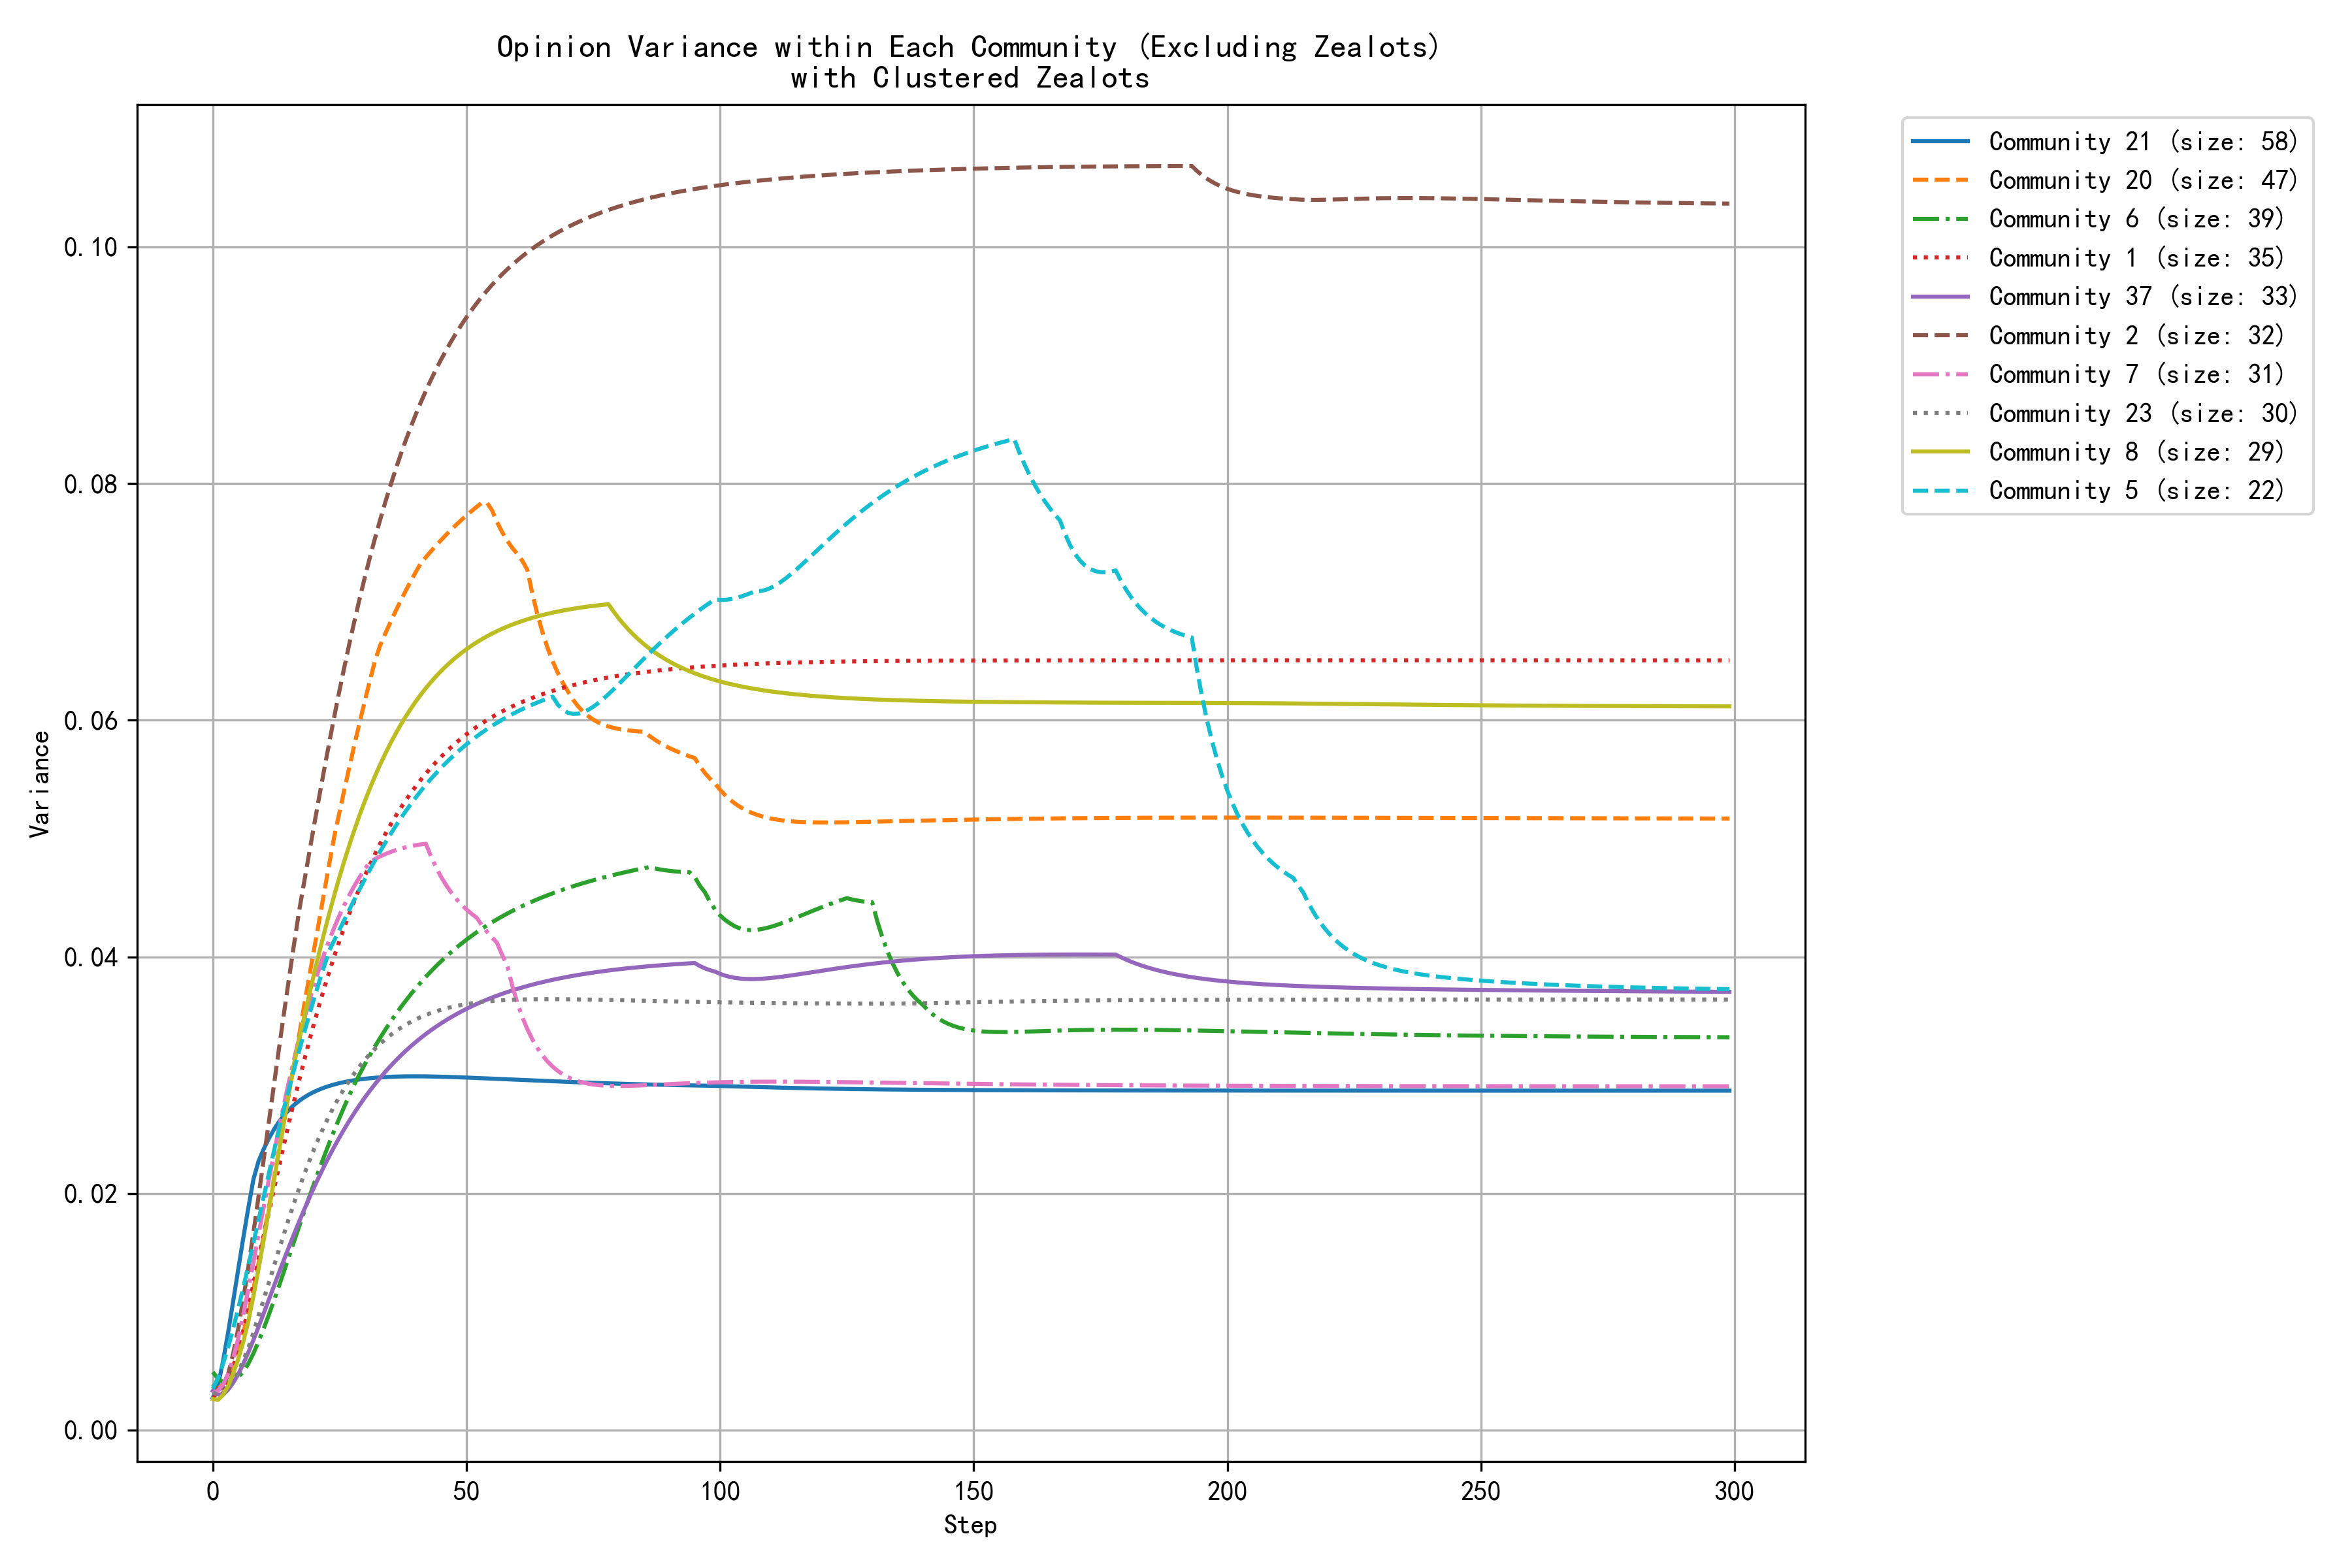

The table this chart was drawn from, first rows:
step, community_0, community_1, community_2, community_3, community_4, community_5, community_6, community_7, community_8, community_10, community_11, community_12, community_20, community_21, community_23, community_32, community_37, community_38, community_57
0, 0.0035, 0.0030, 0.0039, 0.0035, 0.0024, 0.0035, 0.0049, 0.0031, 0.0026, 0.0041, 0.0032, 0.0025, 0.0034, 0.0027, 0.0032, 0.0035, 0.0033, 0.0046, 0.0027
1, 0.0032, 0.0027, 0.0034, 0.0027, 0.0024, 0.0044, 0.0044, 0.0033, 0.0025, 0.0041, 0.0026, 0.0028, 0.0035, 0.0037, 0.0029, 0.0032, 0.0030, 0.0058, 0.0022
2, 0.0028, 0.0031, 0.0036, 0.0027, 0.0027, 0.0056, 0.0041, 0.0038, 0.0030, 0.0043, 0.0025, 0.0034, 0.0039, 0.0058, 0.0031, 0.0028, 0.0030, 0.0072, 0.0019
3, 0.0027, 0.0039, 0.0047, 0.0031, 0.0034, 0.0070, 0.0040, 0.0047, 0.0037, 0.0047, 0.0028, 0.0041, 0.0045, 0.0082, 0.0035, 0.0027, 0.0034, 0.0087, 0.0017
4, 0.0026, 0.0052, 0.0064, 0.0038, 0.0047, 0.0086, 0.0042, 0.0060, 0.0048, 0.0054, 0.0036, 0.0052, 0.0055, 0.0109, 0.0041, 0.0029, 0.0040, 0.0104, 0.0018
5, 0.0026, 0.0067, 0.0086, 0.0048, 0.0063, 0.0103, 0.0045, 0.0077, 0.0060, 0.0061, 0.0046, 0.0068, 0.0068, 0.0136, 0.0049, 0.0031, 0.0047, 0.0121, 0.0020
6, 0.0026, 0.0084, 0.0111, 0.0061, 0.0080, 0.0120, 0.0049, 0.0097, 0.0074, 0.0070, 0.0058, 0.0086, 0.0082, 0.0162, 0.0059, 0.0035, 0.0056, 0.0141, 0.0023
7, 0.0027, 0.0103, 0.0138, 0.0075, 0.0099, 0.0139, 0.0056, 0.0119, 0.0092, 0.0080, 0.0071, 0.0106, 0.0099, 0.0188, 0.0070, 0.0038, 0.0066, 0.0162, 0.0027
8, 0.0029, 0.0123, 0.0167, 0.0090, 0.0119, 0.0158, 0.0065, 0.0142, 0.0113, 0.0091, 0.0086, 0.0128, 0.0119, 0.0212, 0.0082, 0.0042, 0.0076, 0.0182, 0.0031
9, 0.0030, 0.0144, 0.0197, 0.0108, 0.0140, 0.0177, 0.0075, 0.0165, 0.0136, 0.0102, 0.0101, 0.0150, 0.0141, 0.0227, 0.0097, 0.0046, 0.0087, 0.0203, 0.0035
10, 0.0032, 0.0164, 0.0228, 0.0126, 0.0161, 0.0197, 0.0085, 0.0188, 0.0160, 0.0113, 0.0116, 0.0173, 0.0164, 0.0237, 0.0110, 0.0050, 0.0098, 0.0223, 0.0040
11, 0.0035, 0.0183, 0.0259, 0.0145, 0.0182, 0.0216, 0.0097, 0.0211, 0.0185, 0.0125, 0.0132, 0.0196, 0.0187, 0.0246, 0.0124, 0.0053, 0.0110, 0.0243, 0.0045
12, 0.0037, 0.0203, 0.0290, 0.0164, 0.0203, 0.0235, 0.0109, 0.0233, 0.0210, 0.0136, 0.0147, 0.0219, 0.0211, 0.0254, 0.0138, 0.0057, 0.0121, 0.0263, 0.0050
13, 0.0039, 0.0222, 0.0321, 0.0183, 0.0224, 0.0254, 0.0121, 0.0254, 0.0235, 0.0145, 0.0162, 0.0242, 0.0236, 0.0260, 0.0152, 0.0060, 0.0133, 0.0283, 0.0055
14, 0.0042, 0.0241, 0.0352, 0.0202, 0.0244, 0.0272, 0.0134, 0.0275, 0.0260, 0.0153, 0.0177, 0.0264, 0.0260, 0.0266, 0.0166, 0.0064, 0.0144, 0.0301, 0.0060
15, 0.0045, 0.0260, 0.0381, 0.0221, 0.0264, 0.0288, 0.0147, 0.0294, 0.0285, 0.0161, 0.0191, 0.0286, 0.0285, 0.0271, 0.0179, 0.0066, 0.0155, 0.0319, 0.0064
16, 0.0048, 0.0278, 0.0410, 0.0240, 0.0283, 0.0305, 0.0159, 0.0313, 0.0310, 0.0170, 0.0205, 0.0308, 0.0309, 0.0275, 0.0192, 0.0069, 0.0166, 0.0337, 0.0069
17, 0.0051, 0.0295, 0.0439, 0.0258, 0.0302, 0.0320, 0.0172, 0.0331, 0.0329, 0.0178, 0.0219, 0.0329, 0.0333, 0.0278, 0.0204, 0.0071, 0.0176, 0.0353, 0.0074
18, 0.0053, 0.0312, 0.0463, 0.0275, 0.0320, 0.0336, 0.0185, 0.0347, 0.0349, 0.0186, 0.0232, 0.0349, 0.0359, 0.0281, 0.0216, 0.0073, 0.0186, 0.0370, 0.0078
19, 0.0056, 0.0329, 0.0488, 0.0292, 0.0338, 0.0351, 0.0197, 0.0363, 0.0368, 0.0194, 0.0245, 0.0369, 0.0383, 0.0284, 0.0227, 0.0075, 0.0196, 0.0386, 0.0082
20, 0.0059, 0.0345, 0.0512, 0.0308, 0.0354, 0.0365, 0.0209, 0.0377, 0.0386, 0.0201, 0.0257, 0.0388, 0.0408, 0.0286, 0.0238, 0.0076, 0.0206, 0.0400, 0.0086
21, 0.0062, 0.0360, 0.0536, 0.0324, 0.0370, 0.0379, 0.0221, 0.0391, 0.0404, 0.0209, 0.0269, 0.0406, 0.0432, 0.0288, 0.0248, 0.0077, 0.0215, 0.0414, 0.0090
22, 0.0066, 0.0374, 0.0559, 0.0339, 0.0386, 0.0393, 0.0232, 0.0403, 0.0421, 0.0216, 0.0280, 0.0423, 0.0456, 0.0290, 0.0257, 0.0078, 0.0224, 0.0428, 0.0093
23, 0.0069, 0.0388, 0.0582, 0.0353, 0.0400, 0.0406, 0.0243, 0.0415, 0.0437, 0.0222, 0.0291, 0.0440, 0.0480, 0.0291, 0.0266, 0.0079, 0.0232, 0.0442, 0.0097
24, 0.0072, 0.0401, 0.0604, 0.0367, 0.0415, 0.0415, 0.0254, 0.0425, 0.0453, 0.0229, 0.0301, 0.0455, 0.0503, 0.0292, 0.0274, 0.0080, 0.0240, 0.0456, 0.0100
25, 0.0075, 0.0414, 0.0626, 0.0380, 0.0428, 0.0423, 0.0264, 0.0435, 0.0468, 0.0235, 0.0310, 0.0470, 0.0523, 0.0293, 0.0282, 0.0081, 0.0248, 0.0470, 0.0103
26, 0.0078, 0.0426, 0.0646, 0.0392, 0.0441, 0.0432, 0.0274, 0.0445, 0.0482, 0.0241, 0.0319, 0.0487, 0.0543, 0.0294, 0.0289, 0.0081, 0.0255, 0.0483, 0.0106
27, 0.0080, 0.0438, 0.0666, 0.0404, 0.0453, 0.0441, 0.0284, 0.0453, 0.0496, 0.0246, 0.0327, 0.0502, 0.0562, 0.0295, 0.0296, 0.0082, 0.0262, 0.0495, 0.0109
28, 0.0083, 0.0449, 0.0686, 0.0415, 0.0464, 0.0449, 0.0293, 0.0461, 0.0508, 0.0252, 0.0335, 0.0517, 0.0581, 0.0296, 0.0302, 0.0082, 0.0269, 0.0508, 0.0111
29, 0.0086, 0.0459, 0.0704, 0.0425, 0.0475, 0.0458, 0.0301, 0.0468, 0.0521, 0.0257, 0.0343, 0.0531, 0.0599, 0.0296, 0.0308, 0.0082, 0.0275, 0.0499, 0.0114
30, 0.0089, 0.0469, 0.0721, 0.0430, 0.0485, 0.0466, 0.0309, 0.0474, 0.0532, 0.0261, 0.0350, 0.0545, 0.0617, 0.0297, 0.0313, 0.0082, 0.0281, 0.0493, 0.0116
31, 0.0092, 0.0478, 0.0738, 0.0435, 0.0495, 0.0474, 0.0317, 0.0480, 0.0543, 0.0266, 0.0356, 0.0557, 0.0634, 0.0297, 0.0318, 0.0083, 0.0287, 0.0489, 0.0118
32, 0.0095, 0.0487, 0.0754, 0.0440, 0.0505, 0.0482, 0.0325, 0.0483, 0.0553, 0.0270, 0.0363, 0.0570, 0.0651, 0.0298, 0.0322, 0.0083, 0.0293, 0.0487, 0.0120
33, 0.0097, 0.0496, 0.0770, 0.0444, 0.0514, 0.0489, 0.0332, 0.0485, 0.0563, 0.0274, 0.0368, 0.0581, 0.0663, 0.0298, 0.0327, 0.0083, 0.0298, 0.0486, 0.0122
34, 0.0100, 0.0504, 0.0784, 0.0448, 0.0522, 0.0497, 0.0338, 0.0487, 0.0572, 0.0278, 0.0374, 0.0592, 0.0673, 0.0298, 0.0330, 0.0083, 0.0303, 0.0486, 0.0124
35, 0.0104, 0.0511, 0.0798, 0.0452, 0.0530, 0.0504, 0.0345, 0.0489, 0.0580, 0.0282, 0.0379, 0.0602, 0.0683, 0.0299, 0.0334, 0.0084, 0.0308, 0.0487, 0.0125
36, 0.0108, 0.0519, 0.0812, 0.0456, 0.0537, 0.0510, 0.0351, 0.0490, 0.0588, 0.0285, 0.0384, 0.0612, 0.0692, 0.0299, 0.0337, 0.0084, 0.0312, 0.0489, 0.0127
37, 0.0112, 0.0526, 0.0824, 0.0460, 0.0545, 0.0517, 0.0357, 0.0491, 0.0596, 0.0289, 0.0388, 0.0621, 0.0701, 0.0299, 0.0340, 0.0084, 0.0316, 0.0490, 0.0128
38, 0.0117, 0.0532, 0.0836, 0.0463, 0.0551, 0.0523, 0.0363, 0.0493, 0.0603, 0.0292, 0.0392, 0.0630, 0.0709, 0.0299, 0.0343, 0.0084, 0.0320, 0.0492, 0.0130
39, 0.0121, 0.0538, 0.0848, 0.0466, 0.0558, 0.0529, 0.0368, 0.0494, 0.0610, 0.0295, 0.0396, 0.0638, 0.0717, 0.0299, 0.0345, 0.0085, 0.0324, 0.0494, 0.0131
40, 0.0125, 0.0544, 0.0858, 0.0469, 0.0564, 0.0535, 0.0373, 0.0494, 0.0616, 0.0298, 0.0400, 0.0646, 0.0725, 0.0299, 0.0347, 0.0085, 0.0328, 0.0497, 0.0132
41, 0.0129, 0.0550, 0.0869, 0.0472, 0.0570, 0.0540, 0.0378, 0.0495, 0.0622, 0.0301, 0.0403, 0.0653, 0.0733, 0.0299, 0.0349, 0.0085, 0.0331, 0.0499, 0.0133
42, 0.0133, 0.0555, 0.0879, 0.0475, 0.0575, 0.0545, 0.0383, 0.0496, 0.0627, 0.0304, 0.0406, 0.0659, 0.0738, 0.0299, 0.0351, 0.0086, 0.0335, 0.0503, 0.0134
43, 0.0137, 0.0560, 0.0888, 0.0477, 0.0581, 0.0550, 0.0388, 0.0485, 0.0632, 0.0306, 0.0409, 0.0666, 0.0743, 0.0299, 0.0353, 0.0086, 0.0338, 0.0506, 0.0135
44, 0.0140, 0.0565, 0.0897, 0.0480, 0.0586, 0.0555, 0.0392, 0.0476, 0.0637, 0.0309, 0.0412, 0.0672, 0.0748, 0.0299, 0.0354, 0.0087, 0.0341, 0.0509, 0.0136
45, 0.0144, 0.0569, 0.0905, 0.0482, 0.0590, 0.0560, 0.0396, 0.0468, 0.0642, 0.0311, 0.0414, 0.0677, 0.0752, 0.0299, 0.0355, 0.0087, 0.0344, 0.0512, 0.0137
46, 0.0148, 0.0573, 0.0913, 0.0484, 0.0595, 0.0564, 0.0400, 0.0461, 0.0646, 0.0313, 0.0417, 0.0683, 0.0757, 0.0299, 0.0356, 0.0088, 0.0346, 0.0516, 0.0138
47, 0.0151, 0.0577, 0.0920, 0.0486, 0.0599, 0.0568, 0.0404, 0.0454, 0.0650, 0.0316, 0.0419, 0.0687, 0.0761, 0.0298, 0.0358, 0.0088, 0.0349, 0.0519, 0.0139
48, 0.0154, 0.0581, 0.0928, 0.0488, 0.0603, 0.0572, 0.0408, 0.0449, 0.0653, 0.0318, 0.0421, 0.0692, 0.0765, 0.0298, 0.0359, 0.0089, 0.0352, 0.0522, 0.0139
49, 0.0158, 0.0585, 0.0934, 0.0490, 0.0607, 0.0576, 0.0411, 0.0444, 0.0657, 0.0320, 0.0423, 0.0696, 0.0769, 0.0298, 0.0359, 0.0090, 0.0354, 0.0525, 0.0140
50, 0.0161, 0.0588, 0.0941, 0.0492, 0.0610, 0.0580, 0.0415, 0.0440, 0.0660, 0.0322, 0.0425, 0.0700, 0.0773, 0.0298, 0.0360, 0.0090, 0.0356, 0.0528, 0.0141
51, 0.0164, 0.0591, 0.0947, 0.0493, 0.0614, 0.0583, 0.0418, 0.0436, 0.0663, 0.0324, 0.0426, 0.0704, 0.0777, 0.0298, 0.0361, 0.0091, 0.0358, 0.0531, 0.0141
52, 0.0167, 0.0594, 0.0952, 0.0494, 0.0617, 0.0586, 0.0421, 0.0433, 0.0666, 0.0326, 0.0428, 0.0708, 0.0780, 0.0298, 0.0361, 0.0092, 0.0360, 0.0534, 0.0142
53, 0.0170, 0.0597, 0.0958, 0.0496, 0.0620, 0.0589, 0.0424, 0.0427, 0.0668, 0.0328, 0.0429, 0.0707, 0.0784, 0.0297, 0.0362, 0.0092, 0.0362, 0.0537, 0.0142
54, 0.0173, 0.0600, 0.0963, 0.0497, 0.0623, 0.0592, 0.0426, 0.0421, 0.0671, 0.0329, 0.0431, 0.0706, 0.0784, 0.0297, 0.0362, 0.0093, 0.0364, 0.0539, 0.0143
55, 0.0175, 0.0603, 0.0968, 0.0498, 0.0626, 0.0595, 0.0429, 0.0417, 0.0673, 0.0331, 0.0432, 0.0706, 0.0778, 0.0297, 0.0363, 0.0094, 0.0366, 0.0542, 0.0143
56, 0.0178, 0.0605, 0.0972, 0.0499, 0.0629, 0.0598, 0.0432, 0.0412, 0.0675, 0.0333, 0.0433, 0.0705, 0.0768, 0.0297, 0.0363, 0.0094, 0.0367, 0.0544, 0.0144
57, 0.0180, 0.0607, 0.0977, 0.0500, 0.0631, 0.0600, 0.0434, 0.0402, 0.0677, 0.0335, 0.0434, 0.0705, 0.0759, 0.0297, 0.0363, 0.0095, 0.0369, 0.0547, 0.0144
58, 0.0183, 0.0610, 0.0981, 0.0501, 0.0634, 0.0603, 0.0436, 0.0393, 0.0679, 0.0336, 0.0435, 0.0705, 0.0752, 0.0296, 0.0364, 0.0096, 0.0370, 0.0549, 0.0145
59, 0.0185, 0.0612, 0.0985, 0.0502, 0.0636, 0.0605, 0.0439, 0.0376, 0.0681, 0.0338, 0.0436, 0.0704, 0.0746, 0.0296, 0.0364, 0.0097, 0.0372, 0.0551, 0.0145
... 240 more rows
